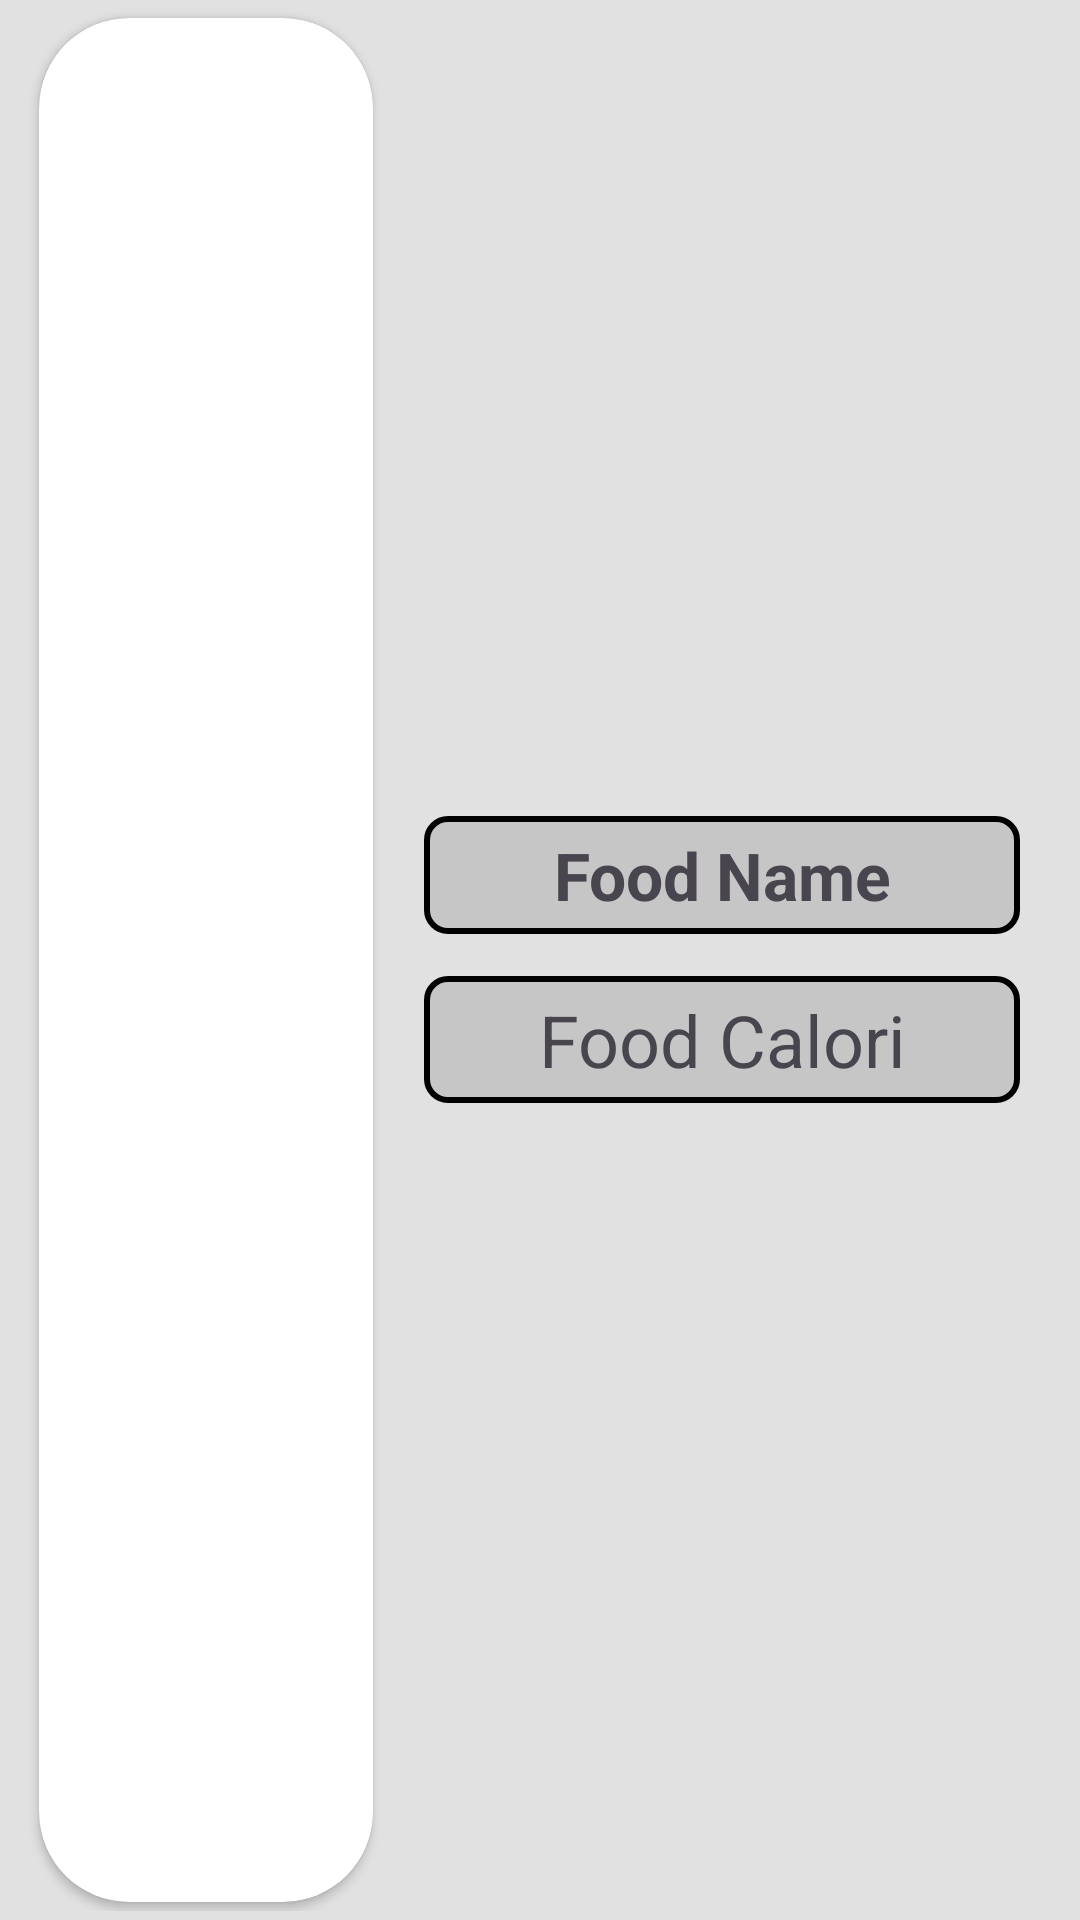

Produce the Android XML layout that renders to this screen, including the resource entries it uses.
<!-- AndroidManifest.xml: application theme Theme.NutriMeter -->
<!-- res/layout/recycler_row_food_list.xml -->
<?xml version="1.0" encoding="utf-8"?>
<layout xmlns:android="http://schemas.android.com/apk/res/android"
    xmlns:app="http://schemas.android.com/apk/res-auto"
    xmlns:tools="http://schemas.android.com/tools">
    <LinearLayout
        android:layout_width="match_parent"
        android:layout_height="wrap_content"
        android:background="#E1E1E1"
        android:layout_margin="5dp"
        android:padding="3dp"
        android:orientation="horizontal">

        <androidx.cardview.widget.CardView
            android:layout_width="0dp"
            android:layout_height="match_parent"
            app:cardCornerRadius="30dp"
            android:layout_weight="2"
            android:layout_marginLeft="10dp"
            android:layout_marginTop="3dp"
            android:layout_marginBottom="3dp"
            android:layout_gravity="center">
            <ImageView
                android:id="@+id/imageView"
                android:layout_width="match_parent"
                android:layout_height="match_parent"
                android:scaleType="centerCrop"
                android:src="@drawable/ic_launcher_background"/>
        </androidx.cardview.widget.CardView>

        <LinearLayout
            android:layout_width="0dp"
            android:layout_height="wrap_content"
            android:orientation="vertical"
            android:layout_weight="4"
            android:gravity="center"
            android:layout_margin="5dp"
            android:padding="5dp"
            android:layout_gravity="center">

            <TextView
                android:id="@+id/foodNameTextView"
                android:layout_width="match_parent"
                android:layout_height="wrap_content"
                android:text="Food Name"
                android:textSize="22sp"
                android:textAlignment="center"
                android:padding="5dp"
                android:textStyle="bold"
                android:background="@drawable/food_list_text_view_background"
                android:layout_margin="7dp"
                />

            <TextView
                android:id="@+id/foodCalTextView"
                android:layout_width="match_parent"
                android:layout_height="wrap_content"
                android:text="Food Calori"
                android:textSize="24sp"
                android:textAlignment="center"
                android:background="@drawable/food_list_text_view_background"
                android:padding="5dp"
                android:layout_margin="7dp"
                />


        </LinearLayout>

    </LinearLayout>
</layout>
<!-- resources referenced by this layout -->
<resources>
  <!-- drawable food_list_text_view_background (drawable) -->
  <?xml version="1.0" encoding="utf-8"?>
  <shape xmlns:android="http://schemas.android.com/apk/res/android"
      android:shape="rectangle">
      <solid
          android:color="#C6C6C6" />
      <stroke
          android:width="2dp"
          android:color="@color/black"/>
      <corners
          android:radius="7dp"/>
  
  
  </shape>
  <style name="Theme.NutriMeter" parent="Base.Theme.NutriMeter" />
  <style name="Base.Theme.NutriMeter" parent="Theme.Material3.DayNight.NoActionBar">
          
          
      </style>
  <!-- not gathered from this repository: default colours our renderer supplied (Android Studio template values) -->
  <color name="black">#FF000000</color>
</resources>
